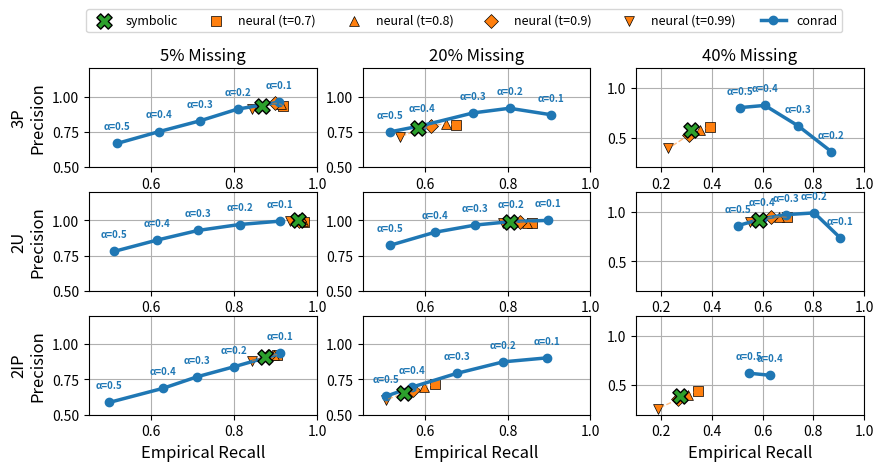

Recreate this plot in Python.
import matplotlib.pyplot as plt


# --- Configuration ---
alphas = [0.5, 0.4, 0.3, 0.2, 0.1]
sparsities = ["5% Missing", "20% Missing", "40% Missing"]
query_types = ["3p", "2u", "2ip"]
neural_thresholds = [0.7, 0.8, 0.9, 0.99]
neural_markers = ['s', '^', 'D', 'v']  # square, triangle, diamond, inverted triangle


# fb15k-237
# --- Data Dictionary ---
# Data points are ordered by threshold (0.7, 0.8, 0.9, 0.99)
data = {
    "3p": {
        "conrad": [
            ([0.5175, 0.6193, 0.7177, 0.8085, 0.908], [0.668, 0.752, 0.828, 0.911, 0.960]),
            ([0.5164, 0.5941, 0.717, 0.8047, 0.9052], [0.75, 0.7948, 0.8841, 0.9169, 0.8709]),
            ([0.5091, 0.6086, 0.7406, 0.871], [0.8019, 0.8244, 0.6165, 0.3571])
        ],
        "neural": [
            ([0.9191, 0.9126, 0.8987, 0.8442], [0.9304, 0.9449, 0.9531, 0.9101]),
            ([0.6758, 0.6507, 0.6163, 0.5412], [0.8017, 0.8069, 0.7944, 0.7167]),
            ([0.3905, 0.3531, 0.3083, 0.2272], [0.6040, 0.5799, 0.5260, 0.3893])
        ],
        "symbolic": [(0.8668, 0.9310), (0.5832, 0.7780), (0.3153, 0.5730)]
    },
    "2u": {
        "conrad": [
            ([0.5109, 0.6144, 0.7131, 0.8135, 0.9118], [0.78, 0.86, 0.928, 0.97, 0.994]),
            ([0.5165, 0.6243, 0.7219, 0.8089, 0.8972], [0.823, 0.915, 0.966, 0.991, 0.999]),
            ([0.5021, 0.5985, 0.6909, 0.8036, 0.9062], [0.86, 0.93, 0.971, 0.9886, 0.7363])
        ],
        "neural": [
            ([0.9696, 0.9659, 0.9578, 0.9343], [0.9909, 0.9930, 0.9949, 0.9970]),
            ([0.8595, 0.8477, 0.8306, 0.7880], [0.9807, 0.9838, 0.9874, 0.9792]),
            ([0.6947, 0.6660, 0.6328, 0.5493], [0.9441, 0.9490, 0.9445, 0.9001])
        ],
        "symbolic": [(0.9534, 1.0000), (0.8049, 0.9900), (0.5835, 0.9210)]
    },
    "2ip": {
        "conrad": [
            ([0.4989, 0.6277, 0.7117, 0.7998, 0.9117], [0.587, 0.686, 0.769, 0.839, 0.933]), # 5% Added
            ([0.506, 0.5704, 0.6769, 0.7893, 0.8951], [0.63, 0.696, 0.792, 0.8738, 0.9021]), # 20%
            ([0.5444, 0.6286], [0.6197, 0.5986]) # 40% (Partial data before OOM)
        ],
        "neural": [
            ([0.9039, 0.8953, 0.8810, 0.8429], [0.9246, 0.9239, 0.9143, 0.8800]),
            ([0.6250, 0.5990, 0.5727, 0.5058], [0.7159, 0.6971, 0.6736, 0.6055]),
            ([0.3442, 0.3049, 0.2649, 0.1857], [0.4435, 0.4042, 0.3552, 0.2610])
        ],
        "symbolic": [(0.8748, 0.9100), (0.5511, 0.6520), (0.2724, 0.3870)]
    }
}

# --- Plotting ---
fig, axes = plt.subplots(3, 3, figsize=(10, 4.5))

for row, q_type in enumerate(query_types):
    for col, sparsity in enumerate(sparsities):
        ax = axes[row, col]
        
        # Plot Symbolic
        s_r, s_p = data[q_type]["symbolic"][col]
        ax.scatter(s_r, s_p, marker='X', color='C2', s=120, edgecolors='black', label='symbolic', zorder=5)

        # Plot Neural Points (different markers for each threshold)
        n_r, n_p = data[q_type]["neural"][col]
        for i, (r, p) in enumerate(zip(n_r, n_p)):
            label = f'neural (t={neural_thresholds[i]})' if row == 0 and col == 0 else None
            ax.scatter(r, p, marker=neural_markers[i], color='C1', s=50, 
                      edgecolors='black', linewidths=0.5, label=label, zorder=2)
        # Draw dashed line connecting neural points
        ax.plot(n_r, n_p, linestyle='--', color='C1', linewidth=1, alpha=0.5, zorder=3)

        # Plot Conrad Curve
        c_r, c_p = data[q_type]["conrad"][col]
        if c_r:
            ax.plot(c_r, c_p, marker='o', linestyle='-', color='C0', linewidth=2.5, label='conrad')
            for i, a in enumerate(alphas[:len(c_r)]):
                ax.annotate(f'α={a}', (c_r[i], c_p[i]), textcoords="offset points", 
                            xytext=(0, 10), fontsize=7, color='C0', fontweight='bold', ha='center')

        # Axis limits and Titles
        if col == 2:
            ax.set_xlim(0.1, 1)
            ax.set_ylim(0.2, 1.2)
        else:
            ax.set_xlim(0.45, 1)
            ax.set_ylim(0.5, 1.2)
            
        if row == 0: ax.set_title(sparsity, fontsize=12)
        if col == 0: ax.set_ylabel(f"{q_type.upper()}\nPrecision", fontsize=12)
        if row == 2: ax.set_xlabel("Empirical Recall", fontsize=12)
        
        ax.grid(True)
        if row == 0 and col == 0:
            handles, labels = ax.get_legend_handles_labels()

plt.subplots_adjust(wspace=0.2, hspace=0.25)
# Create figure-level legend positioned at the top center
# Group legend: symbolic, conrad, then neural thresholds
fig.legend(handles, labels, loc='upper center', ncol=7, fontsize=9, bbox_to_anchor=(0.5, 1.025))
plt.savefig('baselines_incompleteness_fb15k237.png', dpi=300, bbox_inches='tight')
